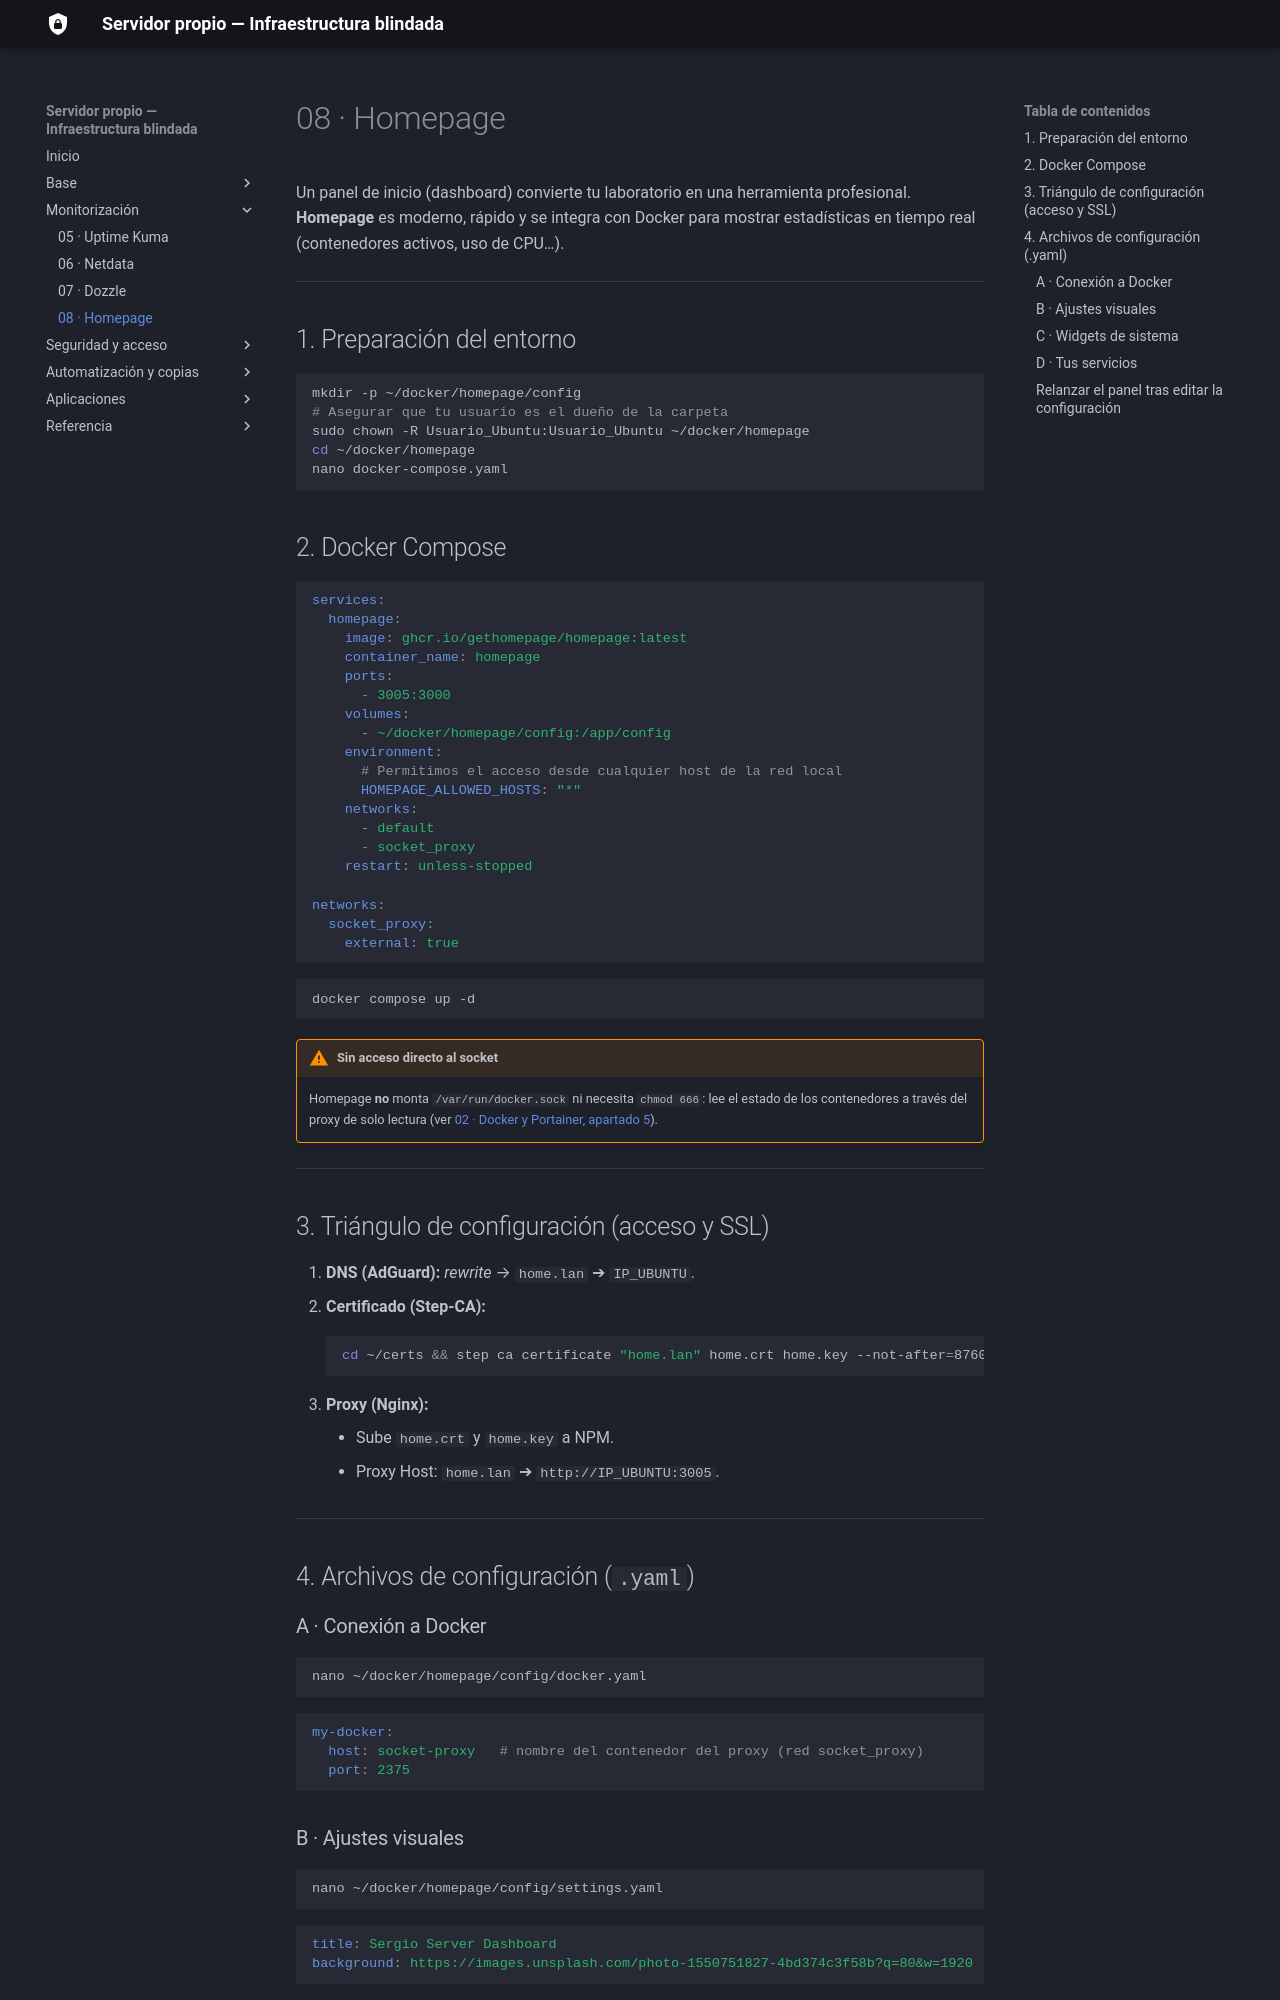

repository: sergiocofe/Servidor-Propio · page: 08-homepage/index.html · generator: mkdocs

# 08 · Homepage

Un panel de inicio (dashboard) convierte tu laboratorio en una herramienta profesional. **Homepage** es moderno, rápido y se integra con Docker para mostrar estadísticas en tiempo real (contenedores activos, uso de CPU…).

---

## 1. Preparación del entorno

```bash
mkdir -p ~/docker/homepage/config
# Asegurar que tu usuario es el dueño de la carpeta
sudo chown -R Usuario_Ubuntu:Usuario_Ubuntu ~/docker/homepage
cd ~/docker/homepage
nano docker-compose.yaml
```

## 2. Docker Compose

```yaml
services:
  homepage:
    image: ghcr.io/gethomepage/homepage:latest
    container_name: homepage
    ports:
      - 3005:3000
    volumes:
      - ~/docker/homepage/config:/app/config
    environment:
      # Permitimos el acceso desde cualquier host de la red local
      HOMEPAGE_ALLOWED_HOSTS: "*"
    networks:
      - default
      - socket_proxy
    restart: unless-stopped

networks:
  socket_proxy:
    external: true
```

```bash
docker compose up -d
```

!!! warning "Sin acceso directo al socket"
    Homepage **no** monta `/var/run/docker.sock` ni necesita `chmod 666`: lee el estado de los contenedores a través del proxy de solo lectura (ver [02 · Docker y Portainer, apartado 5](02-docker-portainer.md#5-proxy-del-socket-de-docker-solo-lectura)).

---

## 3. Triángulo de configuración (acceso y SSL)

1. **DNS (AdGuard):** *rewrite* → `home.lan` ➔ `IP_UBUNTU`.
2. **Certificado (Step-CA):**
   ```bash
   cd ~/certs && step ca certificate "home.lan" home.crt home.key --not-after=87600h
   ```
3. **Proxy (Nginx):**
    - Sube `home.crt` y `home.key` a NPM.
    - Proxy Host: `home.lan` ➔ `http://IP_UBUNTU:3005`.

---

## 4. Archivos de configuración (`.yaml`)

### A · Conexión a Docker

```bash
nano ~/docker/homepage/config/docker.yaml
```

```yaml
my-docker:
  host: socket-proxy   # nombre del contenedor del proxy (red socket_proxy)
  port: 2375
```

### B · Ajustes visuales

```bash
nano ~/docker/homepage/config/settings.yaml
```

```yaml
title: Sergio Server Dashboard
background: https://images.unsplash.com/photo-1550751827-4bd374c3f58b?q=80&w=1920
```
